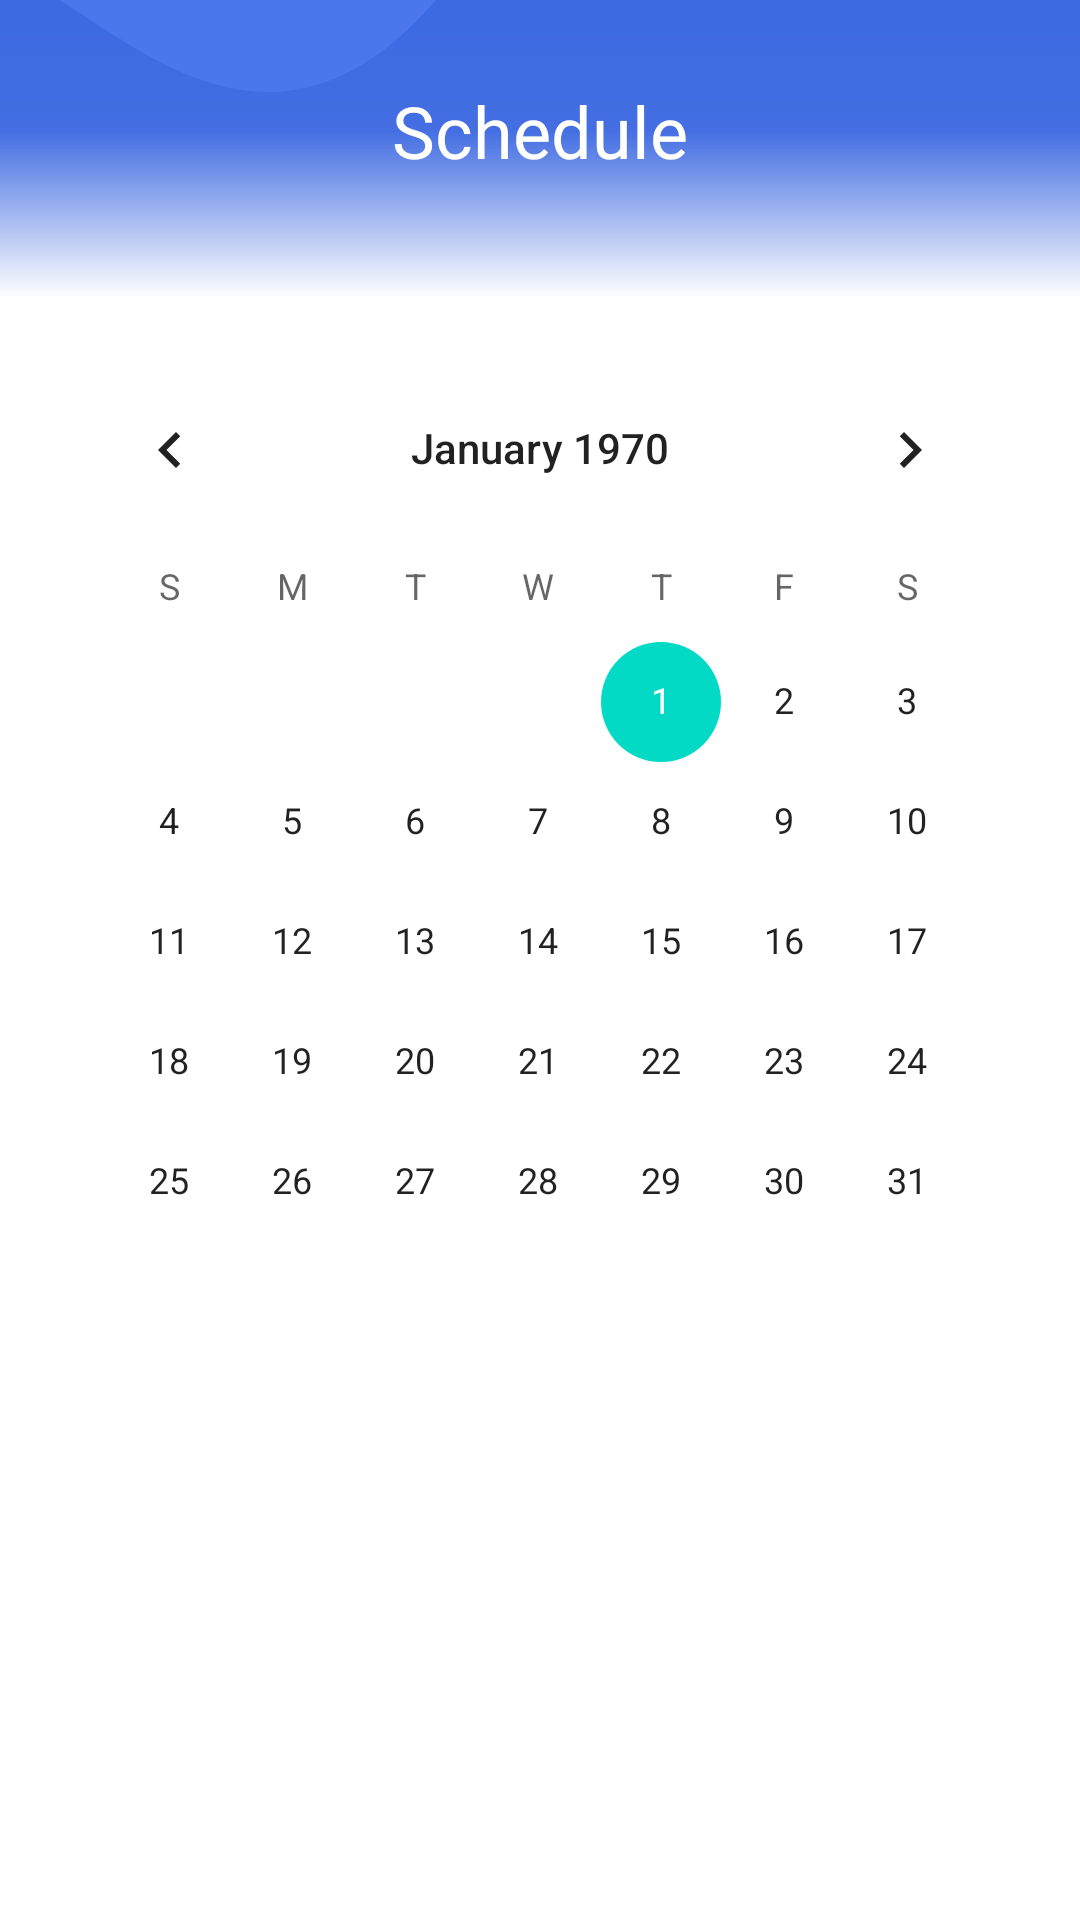

Produce the Android XML layout that renders to this screen, including the resource entries it uses.
<!-- AndroidManifest.xml: fallback theme Theme.MaterialComponents.DayNight.NoActionBar -->
<!-- res/layout/fragment_schedule.xml -->
<?xml version="1.0" encoding="utf-8"?>
<RelativeLayout xmlns:android="http://schemas.android.com/apk/res/android"
    xmlns:tools="http://schemas.android.com/tools"
    android:layout_width="match_parent"
    android:layout_height="match_parent"
    xmlns:app="http://schemas.android.com/apk/res-auto">

    <RelativeLayout
        android:id="@+id/calendarHead"
        android:layout_width="wrap_content"
        android:layout_height="100dp"
        android:background="@drawable/main_head"
        android:orientation="horizontal"
        app:layout_constraintEnd_toEndOf="parent"
        tools:ignore="MissingConstraints">

        <ImageView
            android:id="@+id/image_main_head"
            android:layout_width="251.91dp"
            android:layout_height="226.6dp"
            android:layout_marginLeft="232dp"
            android:layout_marginTop="-127dp"
            android:scaleType="centerInside"
            android:src="@drawable/hotel_image_main_head" />
        <ImageView
            android:id="@+id/image_main_head1"
            android:layout_width="185.65dp"
            android:layout_height="166.55dp"
            android:layout_marginLeft="20dp"
            android:layout_marginTop="-104dp"
            android:scaleType="centerInside"
            android:src="@drawable/hotel_image_main_head1" />

        <TextView
            android:id="@+id/container_group"
            android:layout_width="wrap_content"
            android:layout_height="30dp"
            android:layout_centerHorizontal="true"
            android:layout_gravity="top|center"
            android:layout_marginTop="30dp"
            android:layout_marginBottom="-4dp"
            android:fontFamily="@font/joti_one_regular"
            android:gravity="center_horizontal|center_vertical"
            android:includeFontPadding="false"
            android:maxLines="1"
            android:singleLine="true"
            android:text="Schedule"
            android:textColor="#FFFFFFFF"
            android:textSize="24dp" />

    </RelativeLayout>
    <RelativeLayout
        android:id="@+id/control_scroll_range"
        android:layout_width="wrap_content"
        android:layout_height="wrap_content"
        android:layout_below="@+id/calendarHead">




        <RelativeLayout
            android:layout_width="match_parent"
            android:layout_height="wrap_content"
            android:orientation="vertical"
            android:layout_marginTop="0dp"
            android:padding="16dp">
            
            <CalendarView
                android:id="@+id/calendarView"
                android:layout_width="match_parent"
                android:layout_height="wrap_content"/>

            
            <androidx.recyclerview.widget.RecyclerView
                android:id="@+id/recyclerViewBookings"
                android:layout_width="match_parent"
                android:layout_height="match_parent"
                android:layout_below="@+id/calendarView"
                android:layout_marginTop="0dp"
                android:layout_marginBottom="10dp"/>

         </RelativeLayout>

    </RelativeLayout>
</RelativeLayout>
<!-- resources referenced by this layout -->
<resources>
  <!-- drawable hotel_image_main_head1 (drawable) -->
  <vector xmlns:android="http://schemas.android.com/apk/res/android" android:width="186.00dp" android:height="167.00dp" android:viewportWidth="186" android:viewportHeight="167">
      <path android:fillColor="#FF4C76EB" android:pathData="M0 104.08c39.13 24.4 99.5 79.42 166.1-67.68L0 104.08Z"/>
  </vector>
  <!-- drawable main_head (drawable) -->
  <vector
      xmlns:android="http://schemas.android.com/apk/res/android"
      xmlns:aapt="http://schemas.android.com/aapt"
      android:width="411dp"
      android:height="250dp"
      android:viewportWidth="411"
      android:viewportHeight="250"
      >
      <group>
          <clip-path
              android:pathData="M0 0H411V250H0V0Z"
              />
          <group
              android:translateX="1"
              android:translateY="0"
              android:pivotX="205.5"
              android:pivotY="125"
              android:scaleX="2"
              android:scaleY="2"
              android:rotation="90"
              >
              <path
                  android:pathData="M0 0V250H411V0"
                  >
                  <aapt:attr name="android:fillColor">
                      <gradient
                          android:type="linear"
                          android:startX="102.75"
                          android:startY="125"
                          android:endX="308.25"
                          android:endY="125"
                          >
                          <item
                              android:color="#3865E0"
                              android:offset="0"
                              />
                          <item
                              android:color="#F03865E0"
                              android:offset="0.46"
                              />
                          <item
                              android:color="#003865E0"
                              android:offset="0.8"
                              />
                      </gradient>
                  </aapt:attr>
              </path>
          </group>
      </group>
  </vector>
</resources>
